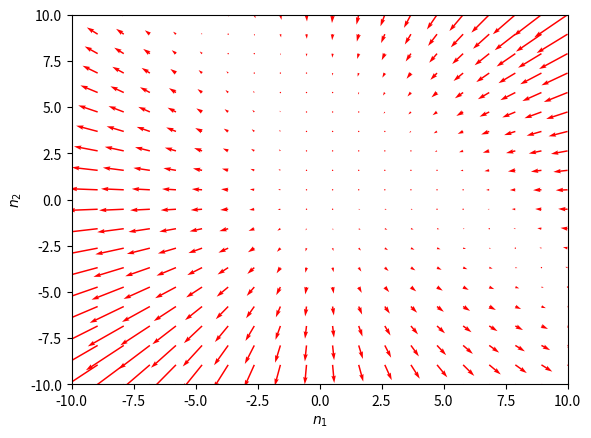

Write Python code to recreate this figure.
import numpy as np
from scipy import integrate, optimize
import matplotlib.pyplot as plt

G1, G2, k1, k2, alpha1, alpha2, N0 = np.array([3.0, 2.0, 1.0, 1.0, 0.5, 0.5, 3.0])
def f(Y, t):
    y1, y2 = Y
    return [G1*(N0 - (alpha1*y1) - (alpha2*y2))*y1 - k1*y1, G2*(N0 - (alpha1*y1) - (alpha2*y2))*y2 - k2*y2]

m1, m2 = np.array([10, 10])
y1 = np.linspace(-m1, m1, 20)
y2 = np.linspace(-m2, m2, 20)

Y1, Y2 = np.meshgrid(y1, y2)

t = 0

u, v = np.zeros(Y1.shape), np.zeros(Y2.shape)

NI, NJ = Y1.shape

for i in range(NI):
    for j in range(NJ):
        x = Y1[i, j]
        y = Y2[i, j]
        yprime = f([x, y], t)
        u[i,j] = yprime[0]
        v[i,j] = yprime[1]
     

Q = plt.quiver(Y1, Y2, u, v, color='r')

plt.xlabel('$n_1$')
plt.ylabel('$n_2$')
plt.xlim([-m1, m1])
plt.ylim([-m2, m2])
plt.show()